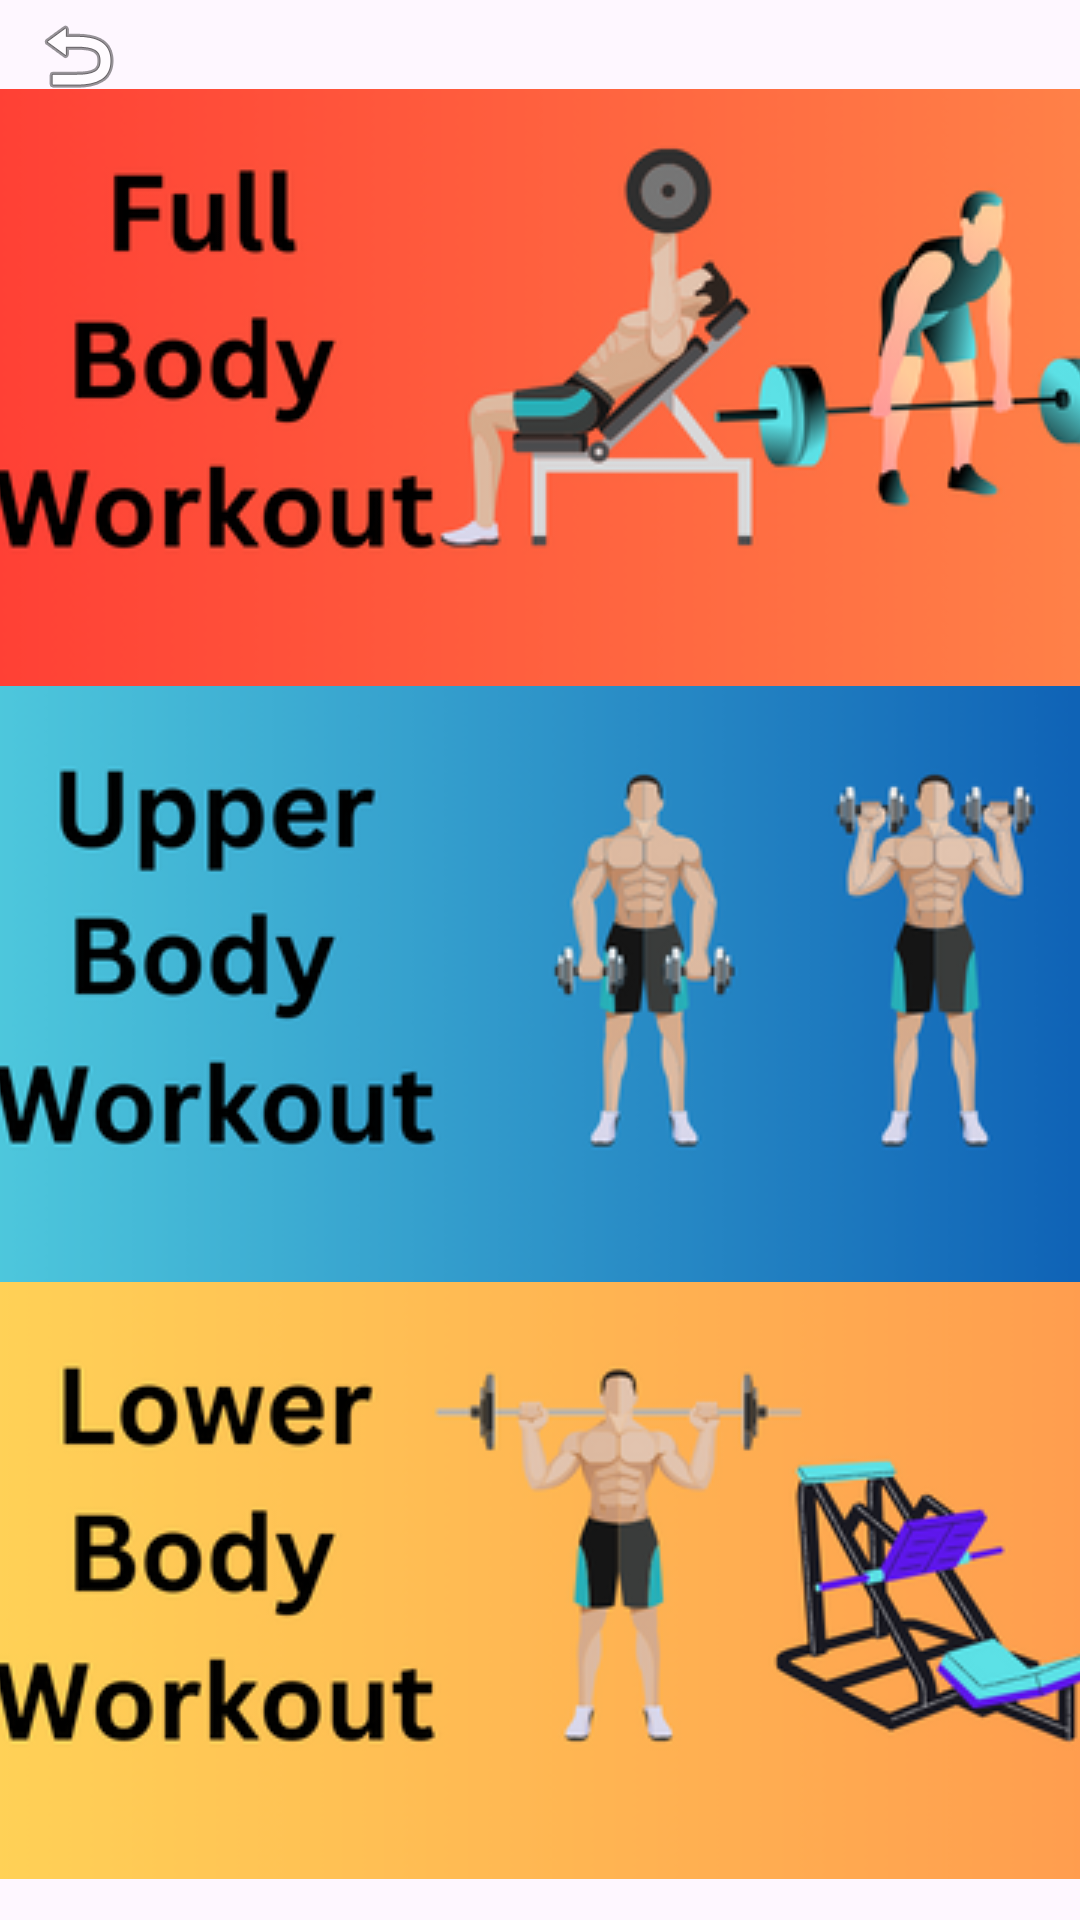

This screen was rendered from an Android layout file. Write that file and the resources it references.
<!-- AndroidManifest.xml: application theme Theme.MSDGymApplication -->
<!-- res/layout/activity_workout_plan.xml -->
<?xml version="1.0" encoding="utf-8"?>
<androidx.constraintlayout.widget.ConstraintLayout xmlns:android="http://schemas.android.com/apk/res/android"
    xmlns:app="http://schemas.android.com/apk/res-auto"
    xmlns:tools="http://schemas.android.com/tools"
    android:layout_width="match_parent"
    android:layout_height="match_parent"
    android:background="@drawable/gymback"
    tools:context=".WorkoutPlan">

    <ImageButton
        android:id="@+id/back2"
        android:layout_width="45dp"
        android:layout_height="37dp"
        android:background="#00000000"
        app:layout_constraintBottom_toBottomOf="parent"
        app:layout_constraintEnd_toEndOf="parent"
        app:layout_constraintHorizontal_bias="0.011"
        app:layout_constraintStart_toStartOf="parent"
        app:layout_constraintTop_toTopOf="parent"
        app:layout_constraintVertical_bias="0.0"
        app:srcCompat="@android:drawable/ic_menu_revert" />

    <ImageButton
        android:id="@+id/lower"
        android:layout_width="393dp"
        android:layout_height="199dp"
        app:layout_constraintBottom_toBottomOf="parent"
        app:layout_constraintEnd_toEndOf="parent"
        app:layout_constraintStart_toStartOf="parent"
        app:layout_constraintTop_toTopOf="parent"
        app:layout_constraintVertical_bias="0.969"
        app:srcCompat="@drawable/lowerbody" />

    <ImageButton
        android:id="@+id/upper"
        android:layout_width="393dp"
        android:layout_height="199dp"
        app:layout_constraintBottom_toBottomOf="parent"
        app:layout_constraintEnd_toEndOf="parent"
        app:layout_constraintStart_toStartOf="parent"
        app:layout_constraintTop_toTopOf="parent"
        app:layout_constraintVertical_bias="0.518"
        app:srcCompat="@drawable/upperbody" />

    <ImageButton
        android:id="@+id/full"
        android:layout_width="393dp"
        android:layout_height="199dp"
        android:background="#00000000"
        app:layout_constraintBottom_toBottomOf="parent"
        app:layout_constraintEnd_toEndOf="parent"
        app:layout_constraintStart_toStartOf="parent"
        app:layout_constraintTop_toTopOf="parent"
        app:layout_constraintVertical_bias="0.067"
        app:srcCompat="@drawable/fullbody" />
</androidx.constraintlayout.widget.ConstraintLayout>
<!-- resources referenced by this layout -->
<resources>
  <!-- drawable fullbody: png bitmap (drawable, 49749 bytes) -->
  <!-- drawable lowerbody: png bitmap (drawable, 53494 bytes) -->
  <!-- drawable upperbody: png bitmap (drawable, 49782 bytes) -->
  <style name="Theme.MSDGymApplication" parent="Base.Theme.MSDGymApplication" />
  <style name="Base.Theme.MSDGymApplication" parent="Theme.Material3.DayNight.NoActionBar">
          
          
      </style>
</resources>
